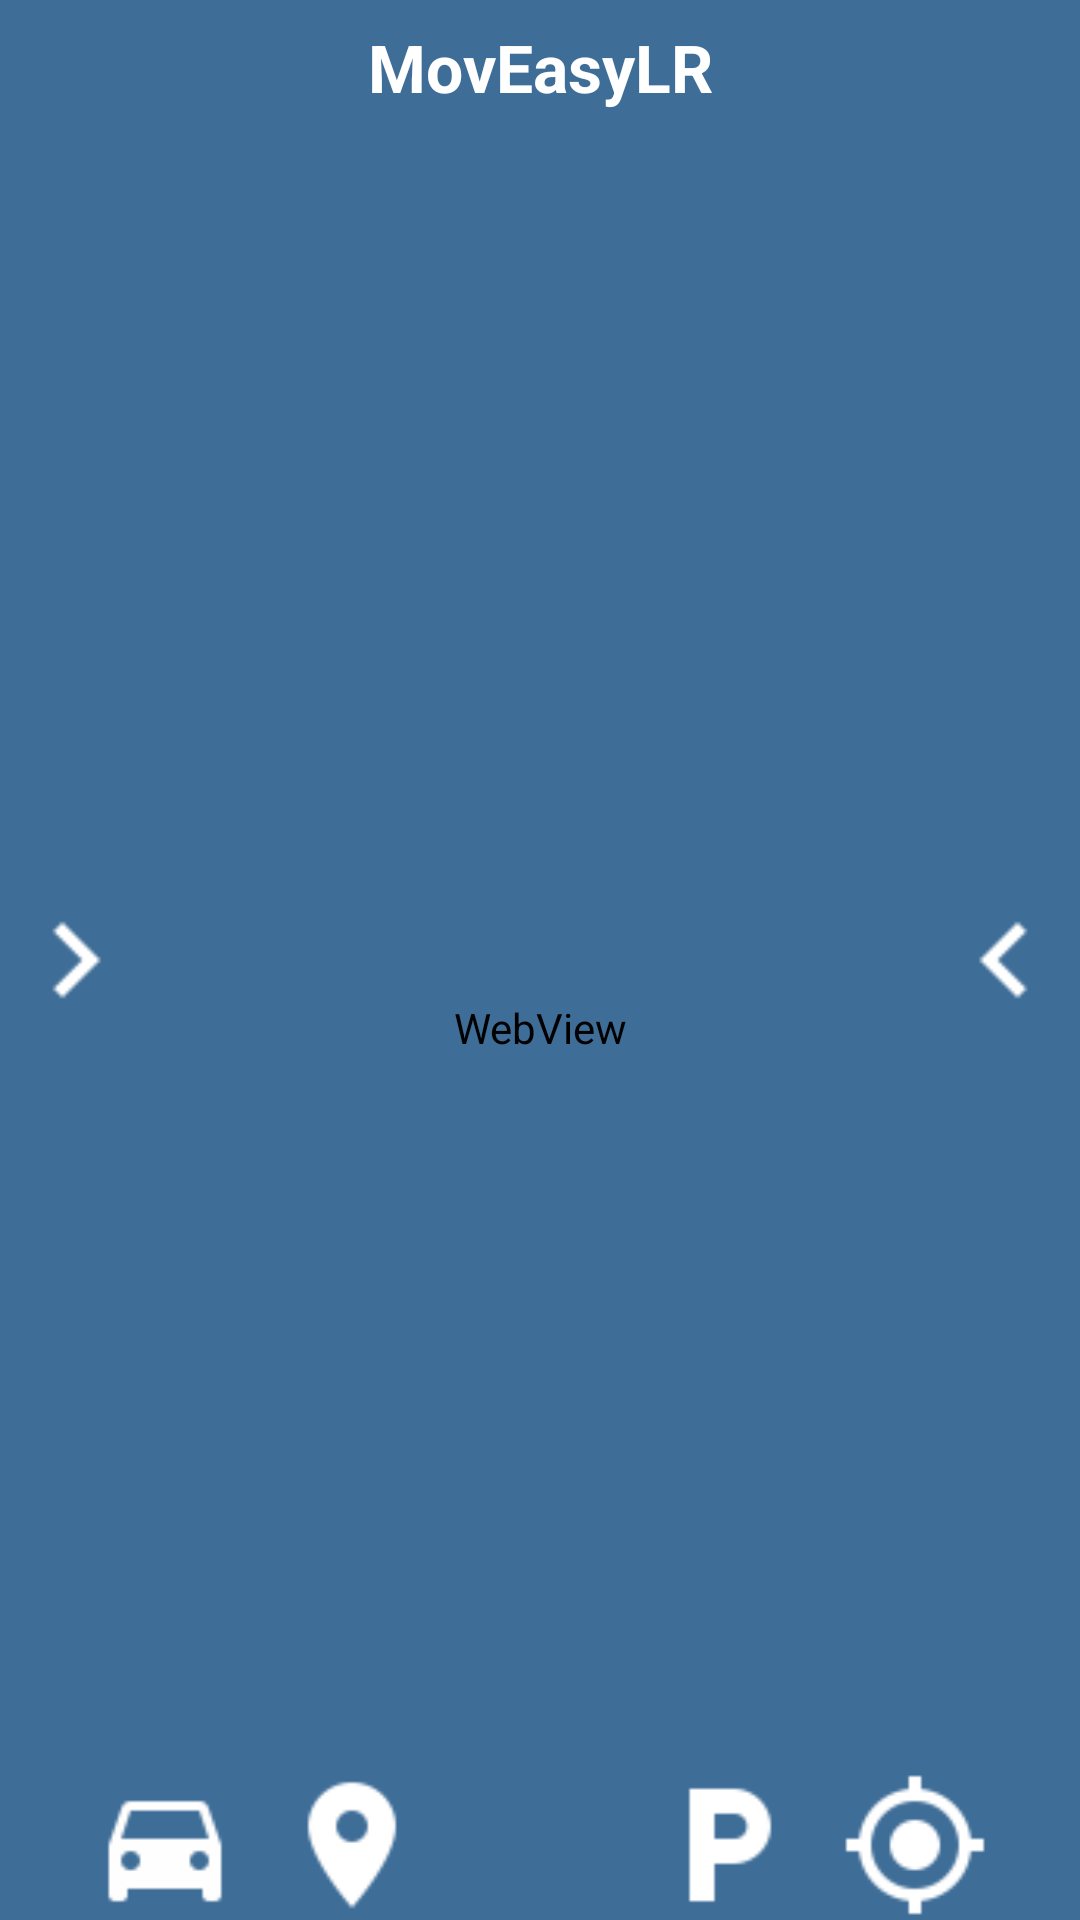

This screen was rendered from an Android layout file. Write that file and the resources it references.
<!-- AndroidManifest.xml: application theme AppTheme -->
<!-- res/layout/activity_main.xml -->
<?xml version="1.0" encoding="utf-8"?>

<android.support.v4.widget.DrawerLayout
    xmlns:android="http://schemas.android.com/apk/res/android"
    android:id="@+id/drawer_layout"
    android:layout_width="match_parent"
    android:layout_height="match_parent">

    <RelativeLayout
        android:layout_width="fill_parent"
        android:layout_height="fill_parent"
        android:layout_weight="1">

        <TextView
            android:layout_width="fill_parent"
            android:layout_height="@dimen/title_height"
            android:text="@string/app_name"
            android:id="@+id/titre"
            android:background="@color/blue"
            android:layout_alignParentTop="true"
            android:layout_centerHorizontal="true"
            android:gravity="center_vertical|center_horizontal"
            android:textSize="@dimen/title_text_size"
            android:textStyle="bold"/>

        <WebView
            android:id="@+id/map"
            android:layout_width="match_parent"
            android:layout_height="match_parent"
            android:layout_weight="1"
            android:layout_below="@+id/titre"/>
        <LinearLayout
            android:layout_width="fill_parent"
            android:layout_height="@dimen/button_height"
            android:layout_alignParentBottom="true"
            android:layout_centerHorizontal="true">
            <ImageButton
                android:id="@+id/btnPutCar"
                android:layout_width="@dimen/button_width"
                android:layout_height="@dimen/button_height"
                android:layout_alignParentLeft="true"
                android:layout_alignParentStart="true"
                android:layout_gravity="center_vertical"
                android:layout_marginLeft="30dp"
                android:background="@drawable/car_button"/>
            <Space
                android:layout_width="0dp"
                android:layout_height="1dp"
                android:layout_weight="1" >
            </Space>
            <ImageButton
                android:id="@+id/btnShowLocation"
                android:layout_width="@dimen/button_width"
                android:layout_height="@dimen/button_height"
                android:layout_toRightOf="@+id/button1"
                android:layout_toEndOf="@+id/button1"
                android:background="@drawable/position_button"
                android:layout_gravity="center_vertical"/>
            <Space
                android:layout_width="0dp"
                android:layout_height="1dp"
                android:layout_weight="1" >
            </Space>
            <ImageButton
                android:id="@+id/btnFavoris"
                android:layout_width="@dimen/button_width"
                android:layout_height="@dimen/button_height"
                android:layout_toRightOf="@+id/button2"
                android:layout_toEndOf="@+id/button2"
                android:background="@drawable/star_button"
                android:layout_gravity="center_vertical"/>
            <Space
                android:layout_width="0dp"
                android:layout_height="1dp"
                android:layout_weight="1" >
            </Space>
            <ImageButton
                android:id="@+id/btnParkings"
                android:layout_width="@dimen/button_width"
                android:layout_height="@dimen/button_height"
                android:layout_toRightOf="@+id/button3"
                android:layout_toEndOf="@+id/button3"
                android:background="@drawable/parking_button"
                android:layout_gravity="center_vertical"/>
            <Space
                android:layout_width="0dp"
                android:layout_height="1dp"
                android:layout_weight="1" >
            </Space>
            <ImageButton
                android:id="@+id/btnCenter"
                android:layout_width="@dimen/button_width"
                android:layout_height="@dimen/button_height"
                android:layout_toRightOf="@+id/button4"
                android:layout_toEndOf="@+id/button4"
                android:background="@drawable/center_map"
                android:layout_gravity="center_vertical"
                android:layout_marginRight="30dp"/>
        </LinearLayout>

        <ImageView
            android:layout_width="@dimen/chevron_width"
            android:layout_height="@dimen/chevron_height"
            android:id="@+id/chevronGauche"
            android:layout_centerVertical="true"
            android:layout_alignParentLeft="true"
            android:layout_alignParentStart="true"
            android:background="@color/transparent_blue"
            android:src="@drawable/ic_chevron_right_white_24dp"/>

        <ImageView
            android:layout_width="@dimen/chevron_width"
            android:layout_height="@dimen/chevron_height"
            android:id="@+id/chevronDroite"
            android:layout_centerVertical="true"
            android:layout_alignParentRight="true"
            android:layout_alignParentEnd="true"
            android:background="@color/transparent_blue"
            android:src="@drawable/ic_chevron_left_white_24dp"/>
    </RelativeLayout>

    <ExpandableListView
        android:id="@+id/left_drawer"
        android:layout_width="240dp"
        android:layout_height="fill_parent"
        android:layout_gravity="start"
        android:layout_marginTop="@dimen/title_height"
        android:layout_marginBottom="@dimen/button_height"
        android:choiceMode="singleChoice"
        android:divider="@color/transparent_white"
        android:dividerHeight="1dp"
        android:background="@color/transparent_blue2"
        android:textSize="@dimen/menu_items_text_size"
        android:groupIndicator="@null"/>

    <FrameLayout
        android:id="@+id/right_drawer"
        android:layout_width="240dp"
        android:layout_height="fill_parent"
        android:layout_gravity="end"
        android:layout_marginTop="@dimen/title_height"
        android:layout_marginBottom="@dimen/button_height"
        android:choiceMode="none"
        android:divider="@color/transparent_white"
        android:dividerHeight="1dp"
        android:background="@color/transparent_blue2"
        android:textSize="@dimen/menu_items_text_size"
        android:groupIndicator="@null">
        <LinearLayout
            android:layout_width="fill_parent"
            android:layout_height="fill_parent"
            android:orientation="vertical">
            <TextView
                android:layout_width="240dp"
                android:layout_height="wrap_content"
                android:paddingLeft="10dp"
                android:textStyle="bold"
                android:text="@string/layers_header"
                android:textSize="@dimen/menu_title_text_size"
                android:textColor="@color/blue"
                android:background="@color/white"/>
            <ListView
                android:id="@+id/right_drawer_layers"
                android:layout_width="240dp"
                android:layout_height="0dp"
                android:choiceMode="singleChoice"
                android:divider="@color/transparent_white"
                android:dividerHeight="1dp"
                android:background="@color/transparent_blue2"
                android:layout_weight="1"/>
            <TextView
                android:layout_width="240dp"
                android:layout_height="wrap_content"
                android:paddingLeft="10dp"
                android:textStyle="bold"
                android:text="@string/maps_header"
                android:textSize="@dimen/menu_title_text_size"
                android:textColor="@color/blue"
                android:background="@color/white"/>
            <ListView
                android:id="@+id/right_drawer_maps"
                android:layout_width="240dp"
                android:layout_height="0dp"
                android:choiceMode="singleChoice"
                android:divider="@color/transparent_white"
                android:dividerHeight="1dp"
                android:background="@color/transparent_blue2"
                android:layout_weight="1"/>
        </LinearLayout>
    </FrameLayout>
</android.support.v4.widget.DrawerLayout>
<!-- resources referenced by this layout -->
<resources>
  <item name="blue" type="color">#3E6D97</item>
  <item name="transparent_blue" type="color">#603E6D97</item>
  <item name="transparent_blue2" type="color">#AA3E6D97</item>
  <item name="transparent_white" type="color">#44FFFFFF</item>
  <item name="white" type="color">#FFFFFF</item>
  <dimen name="button_height">50dp</dimen>
  <dimen name="button_width">50dp</dimen>
  <dimen name="chevron_height">50dp</dimen>
  <dimen name="chevron_width">50dp</dimen>
  <dimen name="menu_items_text_size">16sp</dimen>
  <dimen name="menu_title_text_size">20sp</dimen>
  <dimen name="title_height">45dp</dimen>
  <dimen name="title_text_size">22dp</dimen>
  <!-- drawable car_button (drawable) -->
  <?xml version="1.0" encoding="utf-8"?>
  
  <selector xmlns:android="http://schemas.android.com/apk/res/android">
      <item android:state_pressed="true" android:drawable="@drawable/ic_directions_car_grey600_24dp" />
      <item android:drawable="@drawable/ic_directions_car_white_24dp"/>
  </selector>
  <!-- drawable center_map (drawable) -->
  <?xml version="1.0" encoding="utf-8"?>
  
  <selector xmlns:android="http://schemas.android.com/apk/res/android">
      <item android:state_pressed="true" android:drawable="@drawable/ic_my_location_grey600_24dp" />
      <item android:drawable="@drawable/ic_my_location_white_24dp"/>
  </selector>
  <!-- drawable ic_chevron_left_white_24dp: png bitmap (drawable, 371 bytes) -->
  <!-- drawable ic_chevron_right_white_24dp: png bitmap (drawable, 370 bytes) -->
  <!-- drawable parking_button (drawable) -->
  <?xml version="1.0" encoding="utf-8"?>
  
  <selector xmlns:android="http://schemas.android.com/apk/res/android">
      <item android:state_pressed="true" android:drawable="@drawable/ic_local_parking_grey600_24dp" />
      <item android:drawable="@drawable/ic_local_parking_white_24dp"/>
  </selector>
  <!-- drawable position_button (drawable) -->
  <?xml version="1.0" encoding="utf-8"?>
  
  <selector xmlns:android="http://schemas.android.com/apk/res/android">
      <item android:state_pressed="true" android:drawable="@drawable/ic_place_grey600_24dp" />
      <item android:drawable="@drawable/ic_place_white_24dp"/>
  </selector>
  <!-- drawable star_button (drawable) -->
  <?xml version="1.0" encoding="utf-8"?>
  
  <selector xmlns:android="http://schemas.android.com/apk/res/android">
      <item android:state_pressed="true" android:drawable="@drawable/ic_star_grey600_24dp" />
      <item android:drawable="@drawable/ic_star_white_24dp"/>
  </selector>
  <string name="app_name">MovEasyLR</string>
  <string name="layers_header">SELECTION</string>
  <string name="maps_header">TYPE DE CARTE</string>
  <style name="AppTheme" parent="Theme.AppCompat.Light.DarkActionBar">
          
          <item name="android:background">@color/blue</item>
          <item name="android:textColor">@color/white</item>
          <item name="android:text">@color/white</item>
          <item name="android:windowNoTitle">true</item>
          <item name="windowActionBar">false</item>
          <item name="android:windowFullscreen">true</item>
          <item name="android:windowContentOverlay">@null</item>
      </style>
  <!-- drawable ic_directions_car_grey600_24dp: png bitmap (drawable, 487 bytes) -->
  <!-- drawable ic_directions_car_white_24dp: png bitmap (drawable, 564 bytes) -->
  <!-- drawable ic_my_location_grey600_24dp: png bitmap (drawable, 1033 bytes) -->
  <!-- drawable ic_my_location_white_24dp: png bitmap (drawable, 1191 bytes) -->
  <!-- drawable ic_local_parking_grey600_24dp: png bitmap (drawable, 384 bytes) -->
  <!-- drawable ic_local_parking_white_24dp: png bitmap (drawable, 461 bytes) -->
  <!-- drawable ic_place_grey600_24dp: png bitmap (drawable, 697 bytes) -->
  <!-- drawable ic_place_white_24dp: png bitmap (drawable, 798 bytes) -->
  <!-- drawable ic_star_grey600_24dp: png bitmap (drawable, 688 bytes) -->
</resources>
